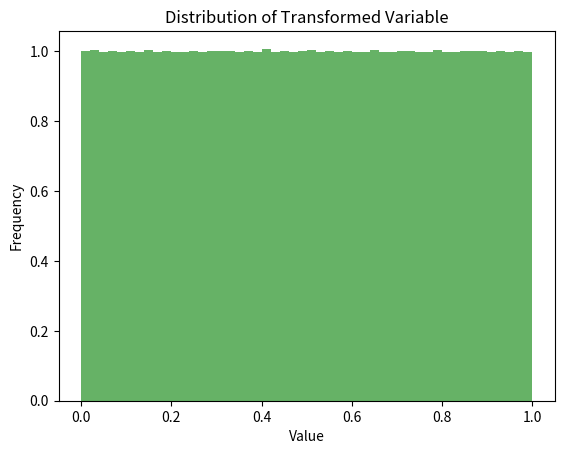

The script that saved this image:
import numpy as np
from scipy.stats import norm
import matplotlib.pyplot as plt

# 生成大量标准正态分布的随机数
num_samples = 10000000
x_samples = np.random.randn(num_samples)

# 计算对应的累积分布函数值，即进行概率积分变换
y_samples = norm.cdf(x_samples)

# 绘制直方图，观察y_samples的分布情况
plt.hist(y_samples, bins=50, density=True, alpha=0.6, color='g')
plt.xlabel('Value')
plt.ylabel('Frequency')
plt.title('Distribution of Transformed Variable')
plt.show()